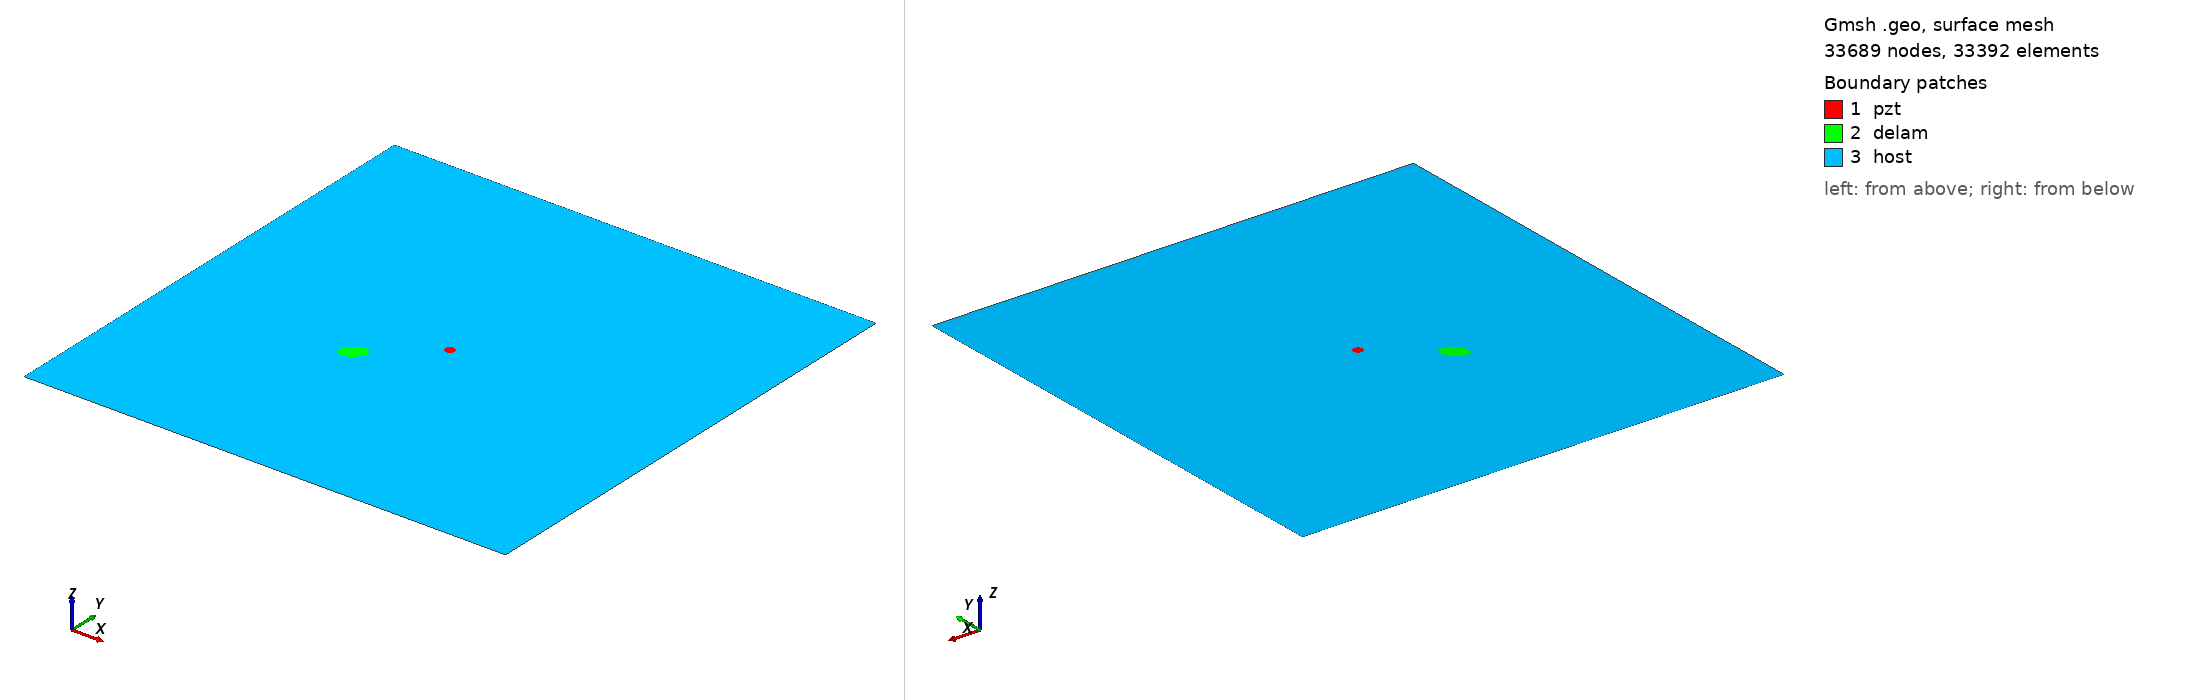

Gmsh geometry script, surface-meshed: 33689 nodes, 33392 surface elements. Boundary patches (legend numbers): 1 pzt, 2 delam, 3 host. Left view from above one corner, right view from below the opposite corner. Legend entries are the model's physical surfaces. The drawing asked Gmsh for element sizes between 1% and 20% of the model's largest extent; the script's own settings can give other sizes.

=== m1_rand_single_delam_269.geo (drawn) ===
SetFactory("OpenCASCADE");
L=0.500000; 
W=0.500000; 
a=0.013570; 
b=0.008295; 
x=0.188972; 
y=0.199081; 
alpha=0.229646 *Pi; 
r=0.005000; 
xpzt=0.250000; 
ypzt=0.250000; 
//+
Point(1) = {0, 0, 0, 1.0};
//+
Point(2) = {L, 0, 0, 1.0};
//+
Point(3) = {L, W, 0, 1.0};
//+
Point(4) = {0, W, 0, 1.0};
//+
Line(1) = {1, 2};
//+
Line(2) = {2, 3};
//+
Line(3) = {3, 4};
//+
Line(4) = {4, 1};
//+
Circle(5) = {xpzt, ypzt, -0, r, 0, 2*Pi};
//+
Ellipse(6) = {x, y, -0, a, b, 0, 2*Pi};
//+
Rotate {{0, 0, 1}, {x, y, 0}, alpha} {
  Curve{6}; 
}
//+
Curve Loop(1) = {4, 1, 2, 3};
//+
Curve Loop(2) = {6};
//+
Curve Loop(3) = {5};
//+
Curve Loop(4) = {6};
//+
Curve Loop(5) = {5};
//+
Plane Surface(1) = {5};
//+
Plane Surface(2) = {4};
//+
Plane Surface(3) = {1, 2, 3};
//+
Point(9) = {xpzt, ypzt, 0, 1.0};
//+
Point{9} In Surface {1};// mesh node at centre of pzt
//+
Physical Surface("pzt") = {1};
//+
Physical Surface("delam") = {2};
//+
Physical Surface("host") = {3};

Mesh.Algorithm = 6; // Frontal
Mesh.CharacteristicLengthFactor = 0.068000;
Mesh.CharacteristicLengthMin = 0.001000;
Mesh.CharacteristicLengthMax = 0.200000;
Mesh.RecombineAll = 1; // Apply recombination algorithm
Mesh.SubdivisionAlgorithm = 1; // 1: all quadrangles
Mesh.Smoothing = 1;
